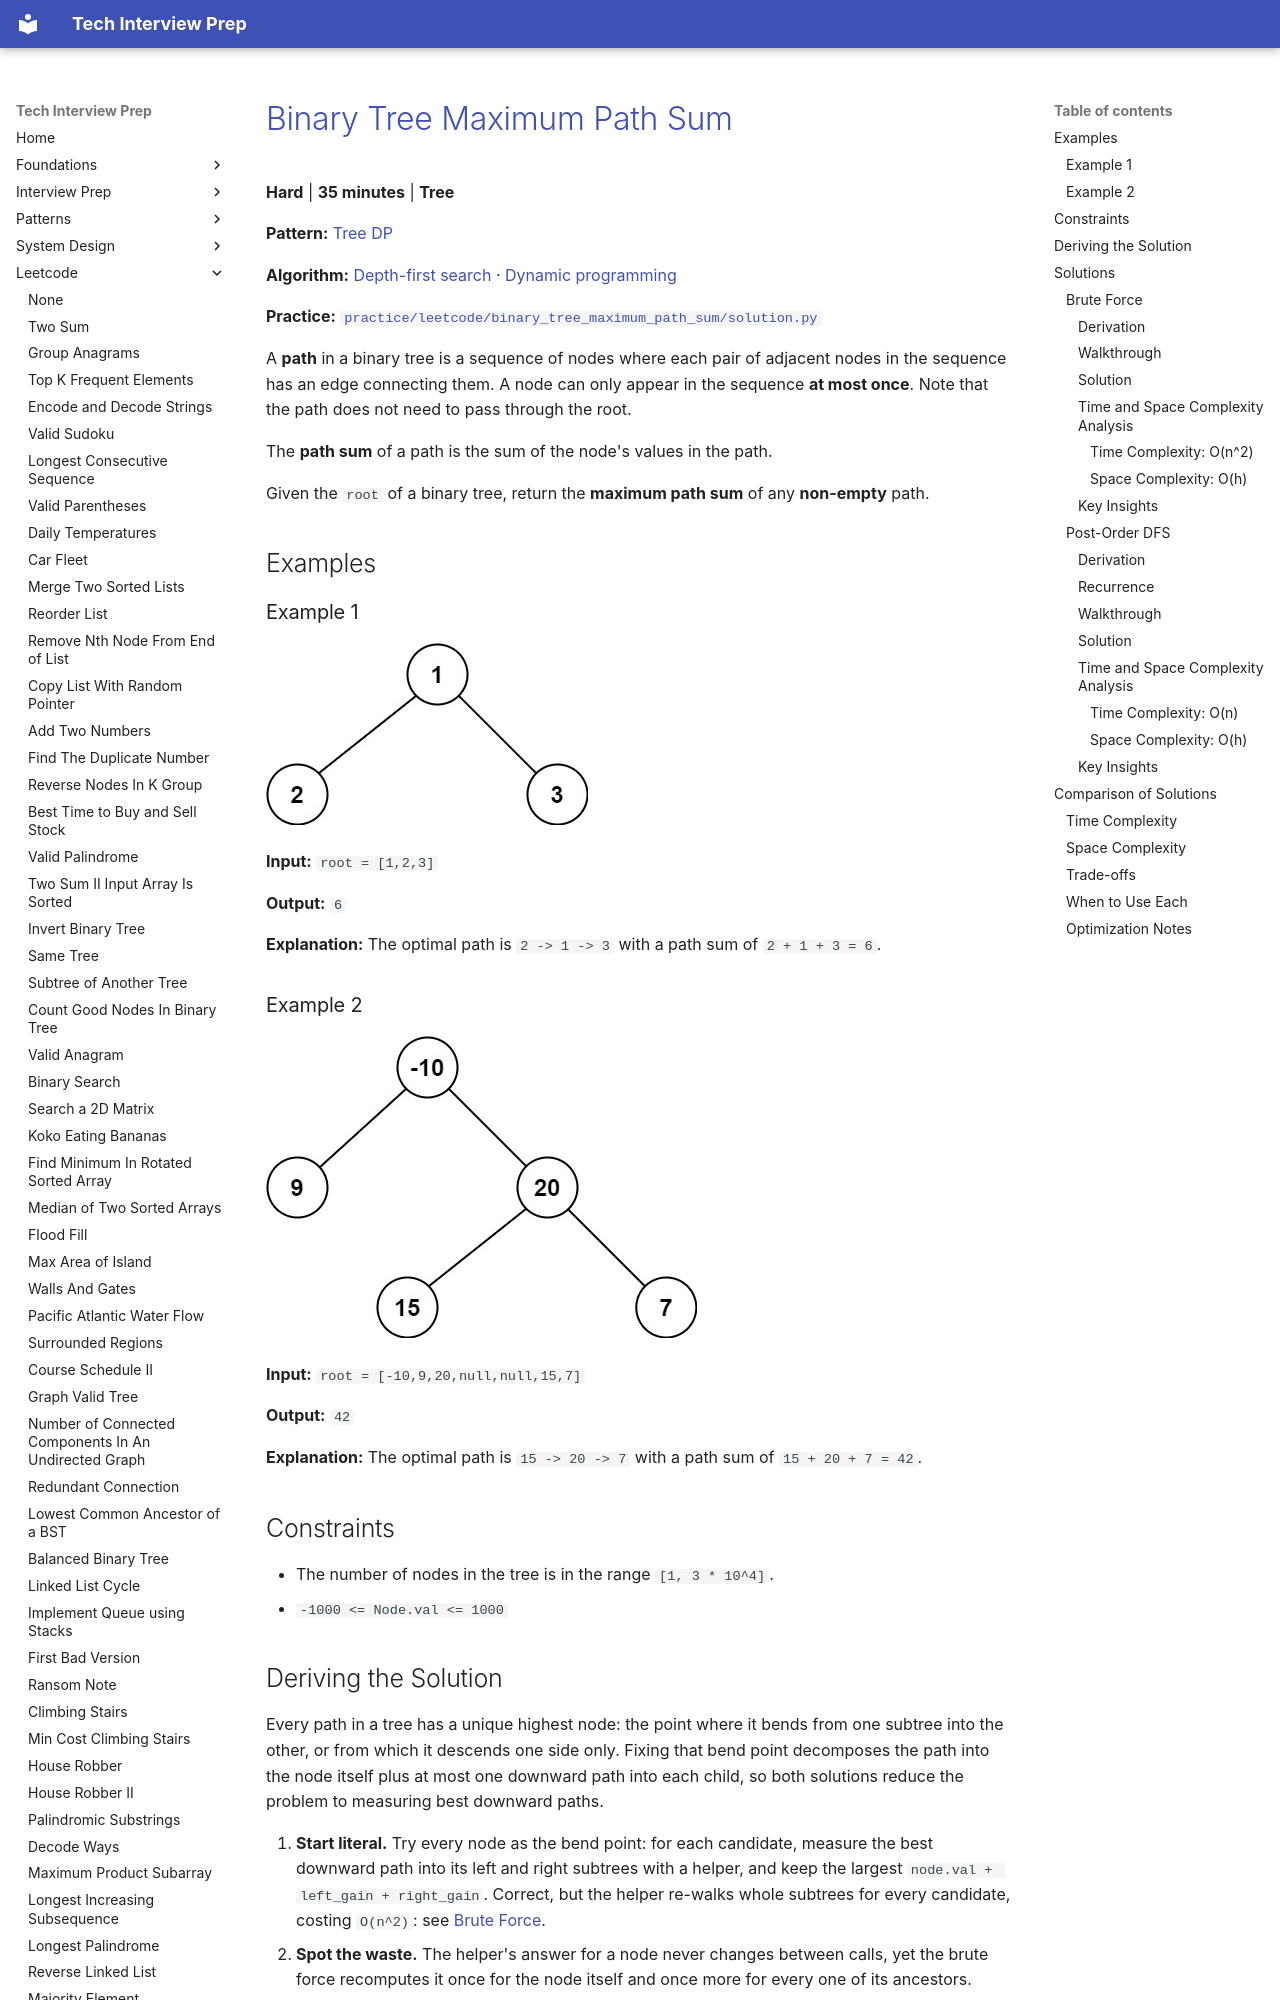

repository: ThoDHa/tech-interview-prep · page: leetcode/binary_tree_maximum_path_sum/index.html · generator: mkdocs

# [Binary Tree Maximum Path Sum](https://leetcode.com/problems/binary-tree-maximum-path-sum/)

**Hard** | **35 minutes** | **Tree**

**Pattern:** [Tree DP](../patterns/tree_dp/intuition.md)

**Algorithm:** [Depth-first search](https://en.wikipedia.org/wiki/Depth-first_search) · [Dynamic programming](https://en.wikipedia.org/wiki/Dynamic_programming)

**Practice:** [`practice/leetcode/binary_tree_maximum_path_sum/solution.py`](../../practice/leetcode/binary_tree_maximum_path_sum/solution.py)

A **path** in a binary tree is a sequence of nodes where each pair of adjacent nodes in the sequence has an edge connecting them. A node can only appear in the sequence **at most once**. Note that the path does not need to pass through the root.

The **path sum** of a path is the sum of the node's values in the path.

Given the `root` of a binary tree, return the **maximum path sum** of any **non-empty** path.

## Examples

### Example 1

![Binary Tree Maximum Path Sum Example1](assets/binary_tree_maximum_path_sum_example1.jpg)

**Input:** `root = [1,2,3]`

**Output:** `6`

**Explanation:** The optimal path is `2 -> 1 -> 3` with a path sum of `2 + 1 + 3 = 6`.

### Example 2

![Binary Tree Maximum Path Sum Example2](assets/binary_tree_maximum_path_sum_example2.jpg)

**Input:** `root = [-10,9,20,null,null,15,7]`

**Output:** `42`

**Explanation:** The optimal path is `15 -> 20 -> 7` with a path sum of `15 + 20 + 7 = 42`.

## Constraints

- The number of nodes in the tree is in the range `[1, 3 * 10^4]`.
- `-1000 <= Node.val <= 1000`

## Deriving the Solution

Every path in a tree has a unique highest node: the point where it bends from one subtree into the other, or from which it descends one side only. Fixing that bend point decomposes the path into the node itself plus at most one downward path into each child, so both solutions reduce the problem to measuring best downward paths.

1. **Start literal.** Try every node as the bend point: for each candidate,
   measure the best downward path into its left and right subtrees with a helper, and keep the largest `node.val + left_gain + right_gain`. Correct, but the helper re-walks whole subtrees for every candidate, costing `O(n^2)`: see [Brute Force](#brute-force).
2. **Spot the waste.** The helper's answer for a node never changes between
   calls, yet the brute force recomputes it once for the node itself and once more for every one of its ancestors.
3. **Compute each gain once.** A post-order traversal finishes both children
   before their parent, so each node can record its own bent sum and hand its downward gain up to the parent in the same visit. One pass replaces the nested re-walks, reaching `O(n)`: see [Post-Order DFS](#post-order-dfs).

## Solutions

### Brute Force
